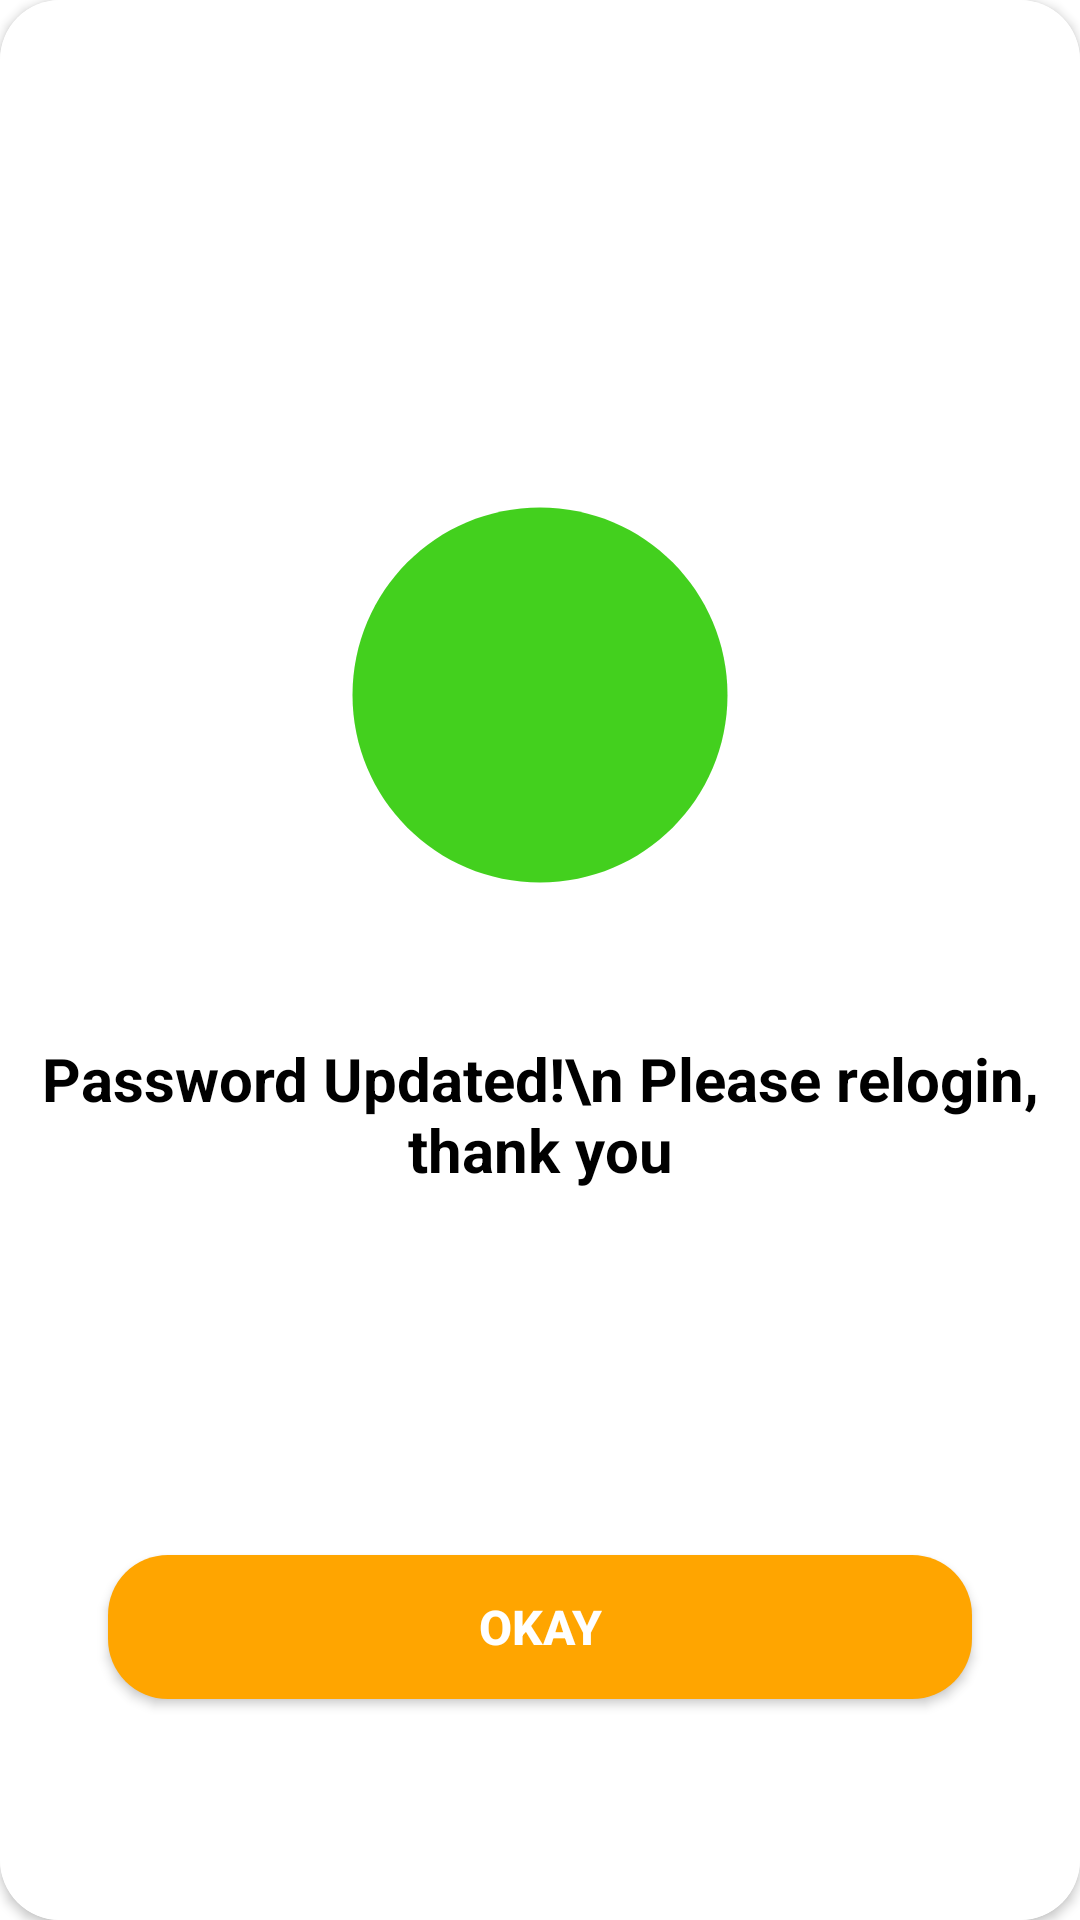

Produce the Android XML layout that renders to this screen, including the resource entries it uses.
<!-- AndroidManifest.xml: application theme Theme.Recordly -->
<!-- res/layout/activity_changepass_dialog.xml -->
<?xml version="1.0" encoding="utf-8"?>
<androidx.constraintlayout.widget.ConstraintLayout xmlns:android="http://schemas.android.com/apk/res/android"
    xmlns:app="http://schemas.android.com/apk/res-auto"
    android:layout_width="350dp"
    android:layout_height="400dp"
    android:layout_gravity="center"
    android:background="@null">


    <androidx.cardview.widget.CardView
        android:layout_width="match_parent"
        android:layout_height="match_parent"
        app:cardCornerRadius="20dp">

        <androidx.constraintlayout.widget.ConstraintLayout
            android:layout_width="match_parent"
            android:layout_height="match_parent"
            android:background="@color/white">

            <ImageView
                android:id="@+id/chnge_pass_bg"
                android:layout_width="150dp"
                android:layout_height="150dp"
                android:layout_centerHorizontal="true"
                android:src="@drawable/ic_baseline_circle_24"

                app:layout_constraintBottom_toBottomOf="parent"
                app:layout_constraintEnd_toEndOf="parent"
                app:layout_constraintStart_toStartOf="parent"
                app:layout_constraintTop_toTopOf="parent"
                app:layout_constraintVertical_bias="0.32" />

            <ImageView
                android:id="@+id/pass_check"
                android:layout_width="wrap_content"
                android:layout_height="wrap_content"
                android:layout_centerHorizontal="true"
                app:layout_constraintBottom_toBottomOf="parent"
                app:layout_constraintEnd_toEndOf="parent"
                app:layout_constraintStart_toStartOf="parent"
                app:layout_constraintTop_toTopOf="parent"
                app:layout_constraintVertical_bias="0.373"
                app:srcCompat="@drawable/avd_done_" />

            <TextView
                android:id="@+id/textAlertPassword"
                android:layout_width="0dp"
                android:layout_height="wrap_content"
                android:layout_marginTop="200dp"
                android:gravity="center"
                android:text="Password Updated!\n Please relogin, thank you"
                android:textColor="@color/black"
                android:textSize="20dp"
                android:textStyle="bold"
                app:layout_constraintBottom_toBottomOf="parent"
                app:layout_constraintEnd_toEndOf="parent"
                app:layout_constraintHorizontal_bias="0.0"
                app:layout_constraintStart_toStartOf="parent"
                app:layout_constraintTop_toTopOf="parent"
                app:layout_constraintVertical_bias="0.375" />

            <Button
                android:id="@+id/password_okay_dialogBtn"
                android:layout_width="0dp"
                android:layout_height="wrap_content"
                app:layout_constraintWidth_percent=".8"
                app:layout_constraintVertical_bias=".7"
                android:text="Okay"
                android:textSize="16dp"
                android:textStyle="bold"
                android:textColor="@color/white"
                android:background="@drawable/ripple_effect"
                app:layout_constraintBottom_toBottomOf="parent"
                app:layout_constraintEnd_toEndOf="parent"
                app:layout_constraintStart_toEndOf="parent"
                app:layout_constraintStart_toStartOf="parent"
                app:layout_constraintTop_toTopOf="@id/textAlertPassword"/>

        </androidx.constraintlayout.widget.ConstraintLayout>

    </androidx.cardview.widget.CardView>

</androidx.constraintlayout.widget.ConstraintLayout>
<!-- resources referenced by this layout -->
<resources>
  <color name="black">#FF000000</color>
  <color name="white">#FFFFFFFF</color>
  <!-- drawable avd_done_ (drawable) -->
  <animated-vector
      xmlns:android="http://schemas.android.com/apk/res/android"
      xmlns:aapt="http://schemas.android.com/aapt">
      <aapt:attr name="android:drawable">
          <vector
              android:name="vector"
              android:width="84dp"
              android:height="60dp"
              android:viewportWidth="84"
              android:viewportHeight="60">
              <path
                  android:name="done"
                  android:pathData="M 3.536 27.097 L 30.258 53.819 L 80.541 3.536"
                  android:strokeColor="@color/black"
                  android:strokeWidth="10"
                  android:trimPathEnd="0"/>
          </vector>
      </aapt:attr>
      <target android:name="done">
          <aapt:attr name="android:animation">
              <objectAnimator
                  android:propertyName="trimPathEnd"
                  android:duration="500"
                  android:valueFrom="0"
                  android:valueTo="1"
                  android:valueType="floatType"
                  android:interpolator="@android:interpolator/fast_out_slow_in"/>
          </aapt:attr>
      </target>
  </animated-vector>
  <!-- drawable ic_baseline_circle_24 (drawable) -->
  <vector android:height="24dp" android:tint="#43D01E"
      android:viewportHeight="24" android:viewportWidth="24"
      android:width="24dp" xmlns:android="http://schemas.android.com/apk/res/android">
      <path android:fillColor="@android:color/white" android:pathData="M12,2C6.47,2 2,6.47 2,12s4.47,10 10,10 10,-4.47 10,-10S17.53,2 12,2z"/>
  </vector>
  <!-- drawable ripple_effect (drawable) -->
  <?xml version="1.0" encoding="utf-8"?>
  <ripple xmlns:android="http://schemas.android.com/apk/res/android"
      android:color="#ACD613">
  
      <item>
          <shape android:shape="rectangle">
              <solid android:color="@color/Orange"/>
              <corners android:radius="20dp"/>
          </shape>
      </item>
  </ripple>
  <style name="Theme.Recordly" parent="Theme.MaterialComponents.DayNight.DarkActionBar">
          
          <item name="colorPrimary">@color/purple_500</item>
          <item name="colorPrimaryVariant">@color/purple_700</item>
          <item name="colorOnPrimary">@color/white</item>
          
          <item name="colorSecondary">@color/teal_200</item>
          <item name="colorSecondaryVariant">@color/teal_700</item>
          <item name="colorOnSecondary">@color/black</item>
          
          <item name="android:statusBarColor" tools:targetApi="l">?attr/colorPrimaryVariant</item>
          
      </style>
  <color name="Orange">#FFA500</color>
  <color name="purple_500">#FF6200EE</color>
  <color name="purple_700">#FF3700B3</color>
  <color name="teal_200">#FF03DAC5</color>
  <color name="teal_700">#FF018786</color>
</resources>
